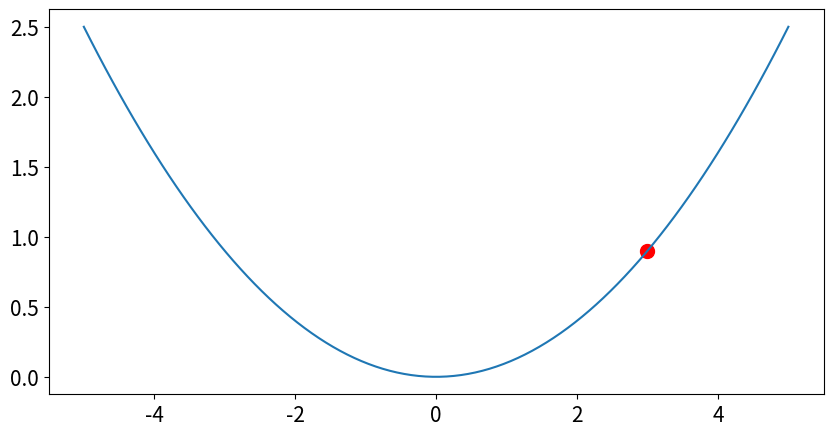

Reproduce this figure in Python.
import numpy as np
import matplotlib.pyplot as plt

def get_y(x): return (1/10) * x**2
def get_dy_dx(x): return (1/5) * x

x = 3; y = get_y(x)

function_x = np.linspace(-5, 5, 100)
function_y = (1/10) * function_x**2

fig, ax = plt.subplots(figsize=(10, 5))
ax.plot(function_x, function_y)
ax.scatter(x,  y, c='r', s=100)

ax.tick_params(labelsize=15)
plt.show()

